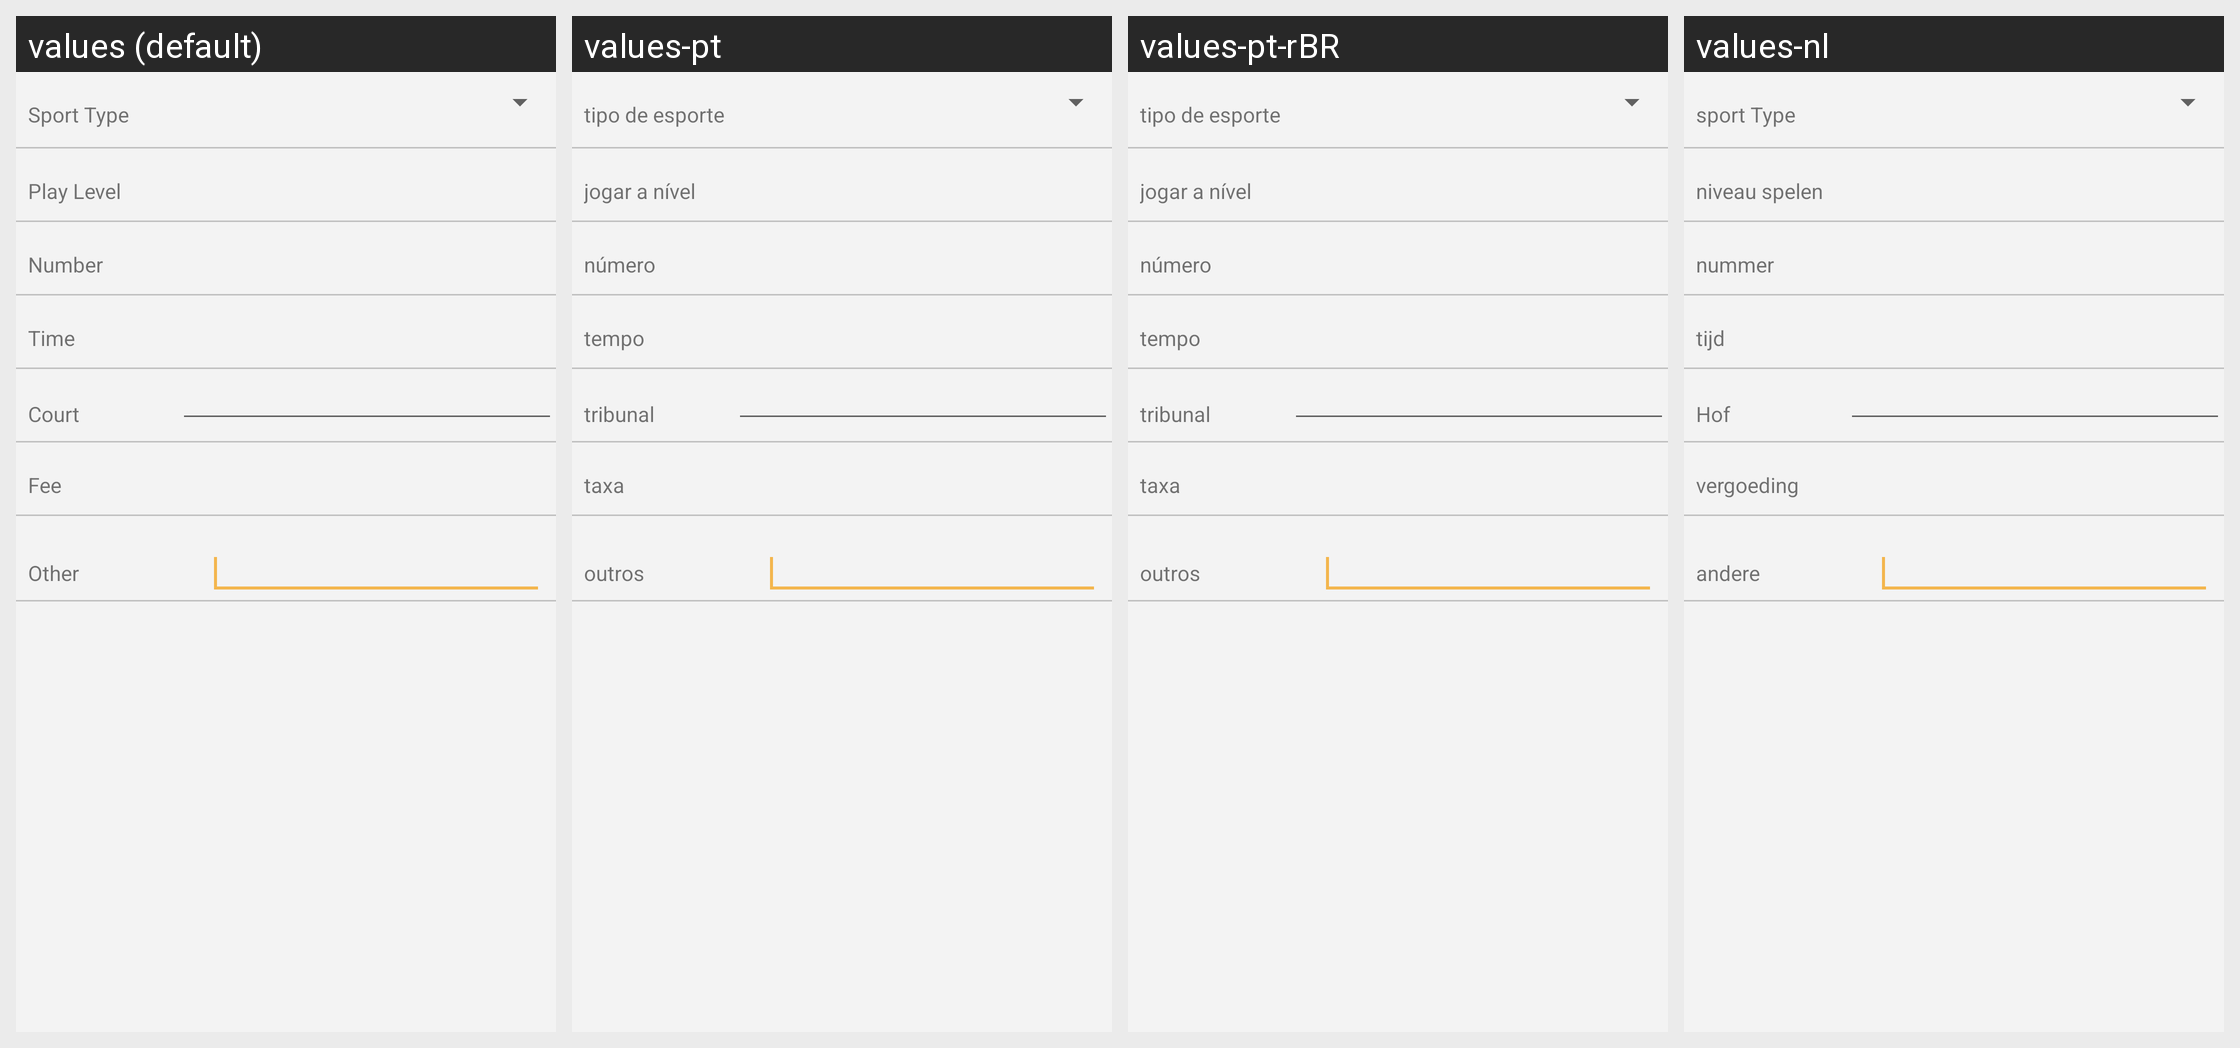

Strings drawn on this Android screen and how each of the app's shown locales translates them:
Android screen res/layout/ome_activity_invite.xml rendered under 4 locales, left to right: values (default), values-pt, values-pt-rBR, values-nl. Device: Nexus 5 (rendered at 1080×1920; each locale shown at half size, 540×960, under a caption strip naming it); theme Theme.Playround.Base.
Other locales in the repository, not shown: values-de, values-es, values-fr, values-id, values-in, values-ru, values-zh, values-zh-rHK, values-zh-rTW.
Strings drawn on this screen, with the default value and each locale's value (text and hints the layout hard-codes, and strings that could not be matched under every locale, appear in the picture but are not listed):

OMEPARSEINVITEREQUIREMENTSPORTTYPE
  values: Sport Type
  values-pt: tipo de esporte
  values-pt-rBR: tipo de esporte
  values-nl: sport Type

OMEPARSEINVITEREQUIREMENTPLAYERLEVEL
  values: Play Level
  values-pt: jogar a nível
  values-pt-rBR: jogar a nível
  values-nl: niveau spelen

OMEPARSEINVITEREQUIREMENTPLAYERNUMBER
  values: Number
  values-pt: número
  values-pt-rBR: número
  values-nl: nummer

OMEPARSEINVITEREQUIREMENTTIME
  values: Time
  values-pt: tempo
  values-pt-rBR: tempo
  values-nl: tijd

OMEPARSEINVITEREQUIREMENTCOURT
  values: Court
  values-pt: tribunal
  values-pt-rBR: tribunal
  values-nl: Hof

OMEPARSEINVITEREQUIREMENTFEE
  values: Fee
  values-pt: taxa
  values-pt-rBR: taxa
  values-nl: vergoeding

OMEPARSEINVITEREQUIREMENTOTHER
  values: Other
  values-pt: outros
  values-pt-rBR: outros
  values-nl: andere
